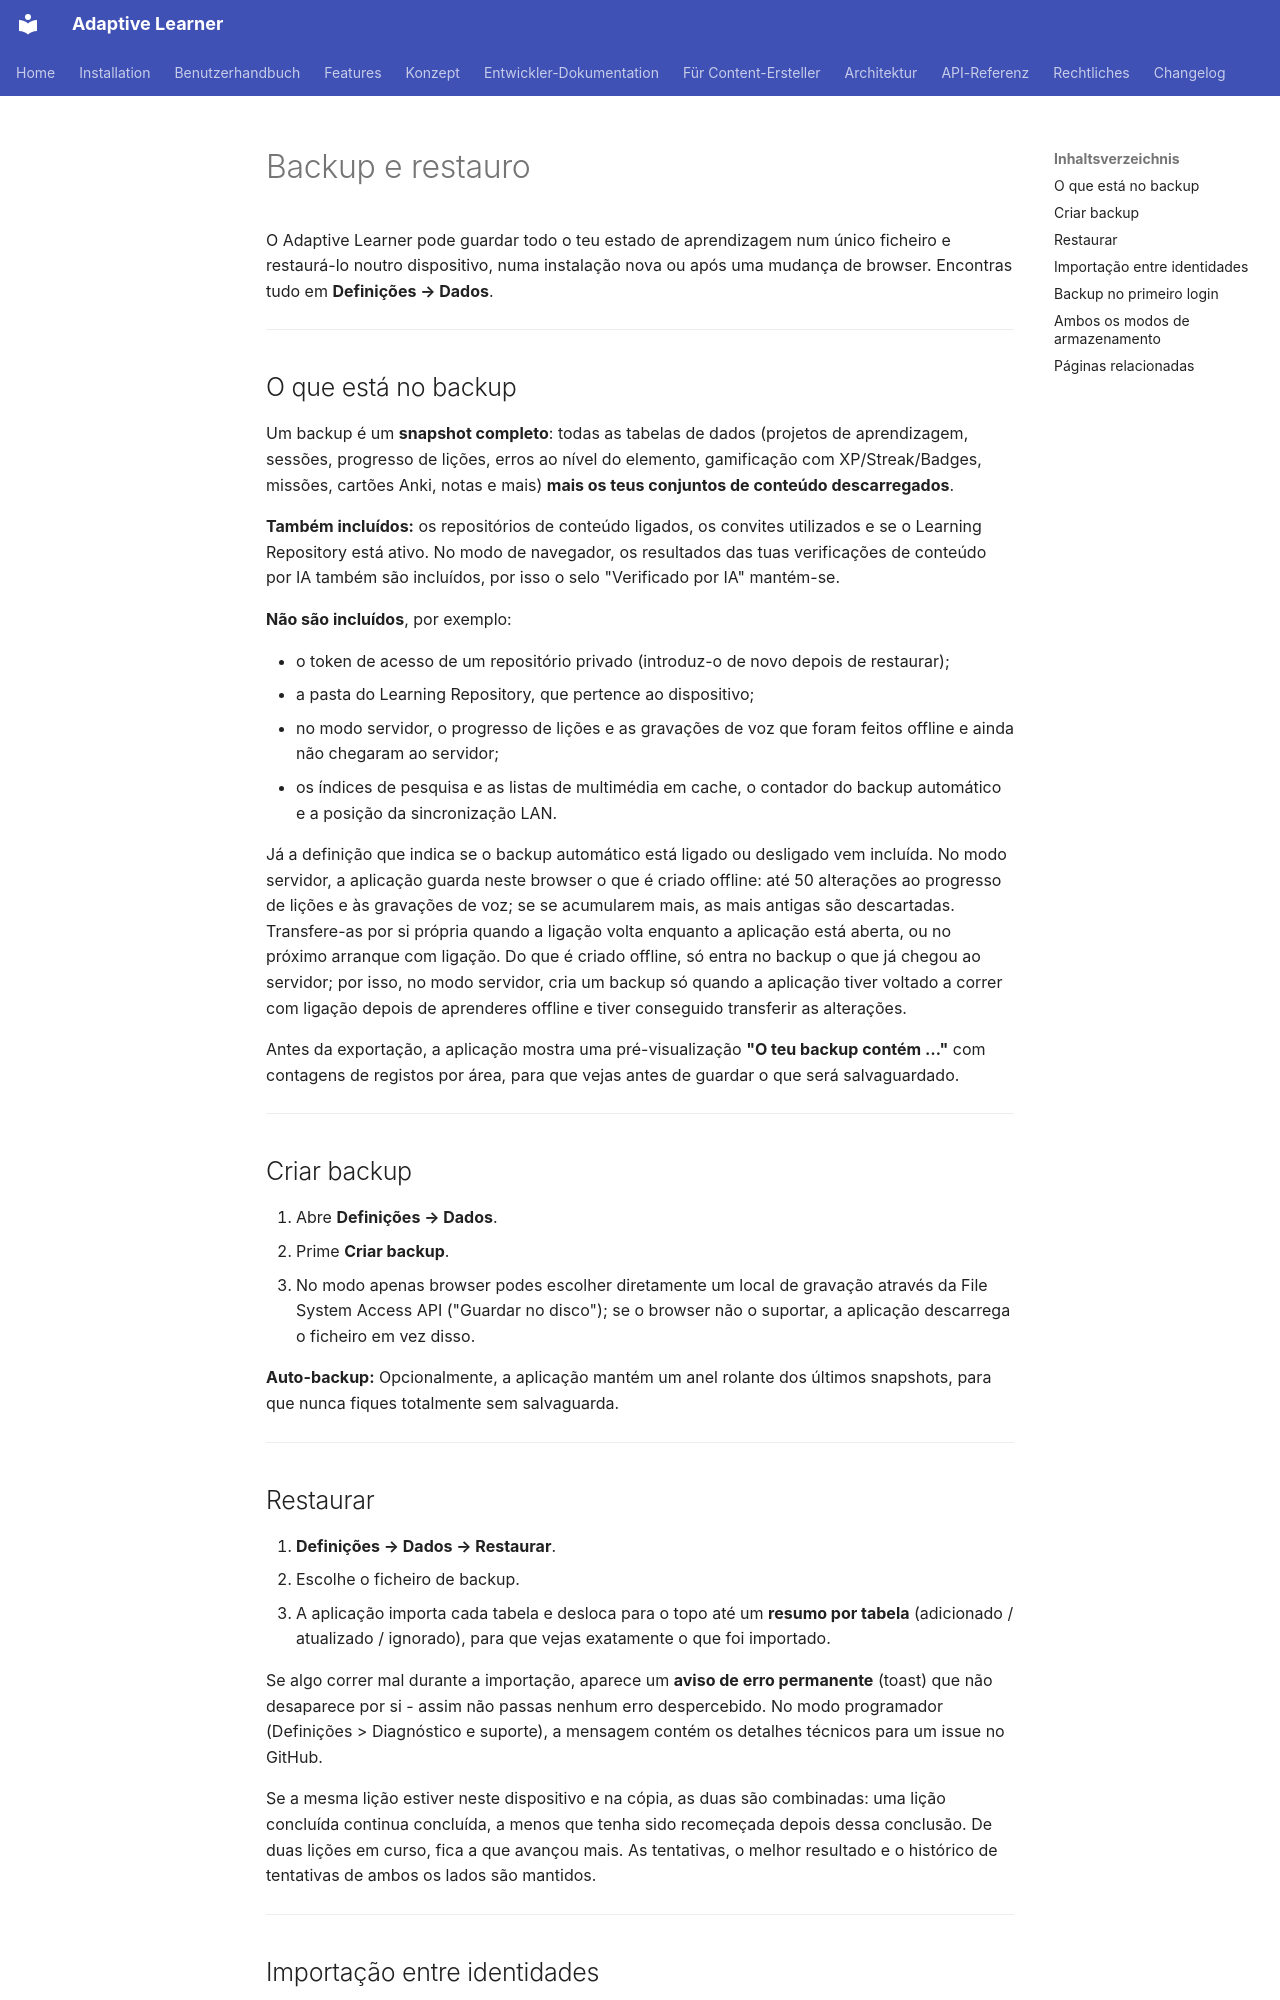

repository: astrapi69/adaptive-learner · page: pt/features/backup/index.html · generator: mkdocs

# Backup e restauro

O Adaptive Learner pode guardar todo o teu estado de aprendizagem
num único ficheiro e restaurá-lo noutro dispositivo, numa
instalação nova ou após uma mudança de browser. Encontras tudo em
**Definições → Dados**.

<!-- TODO: Captura de ecrã - Definições → Dados com os botões "Criar backup" e "Restaurar" -->

---

## O que está no backup

Um backup é um **snapshot completo**: todas as tabelas de dados
(projetos de aprendizagem, sessões, progresso de lições, erros ao
nível do elemento, gamificação com XP/Streak/Badges, missões,
cartões Anki, notas e mais) **mais os teus conjuntos de conteúdo
descarregados**.

**Também incluídos:** os repositórios de conteúdo ligados, os
convites utilizados e se o Learning Repository está ativo.
No modo de navegador, os resultados das tuas verificações de conteúdo
por IA também são incluídos, por isso o selo "Verificado por IA" mantém-se.

**Não são incluídos**, por exemplo:

- o token de acesso de um repositório privado (introduz-o de novo
  depois de restaurar);
- a pasta do Learning Repository, que pertence ao dispositivo;
- no modo servidor, o progresso de lições e as gravações de voz que
  foram feitos offline e ainda não chegaram ao servidor;
- os índices de pesquisa e as listas de multimédia em cache, o contador
  do backup automático e a posição da sincronização LAN.

Já a definição que indica se o backup automático está ligado ou
desligado vem incluída. No modo servidor, a aplicação guarda neste
browser o que é criado offline: até 50 alterações ao progresso de
lições e às gravações de voz; se se acumularem mais, as mais antigas
são descartadas. Transfere-as por si própria quando a ligação volta
enquanto a aplicação está aberta, ou no próximo arranque com ligação.
Do que é criado offline, só entra no backup o que já chegou ao
servidor; por isso, no modo servidor, cria um backup só quando a
aplicação tiver voltado a correr com ligação depois de aprenderes
offline e tiver conseguido transferir as alterações.

Antes da exportação, a aplicação mostra uma pré-visualização
**"O teu backup contém …"** com contagens de registos por área,
para que vejas antes de guardar o que será salvaguardado.

---

## Criar backup

1. Abre **Definições → Dados**.
2. Prime **Criar backup**.
3. No modo apenas browser podes escolher diretamente um local de
   gravação através da File System Access API
   ("Guardar no disco"); se o browser não o suportar, a aplicação
   descarrega o ficheiro em vez disso.

**Auto-backup:** Opcionalmente, a aplicação mantém um anel rolante
dos últimos snapshots, para que nunca fiques totalmente sem
salvaguarda.

---

## Restaurar

1. **Definições → Dados → Restaurar**.
2. Escolhe o ficheiro de backup.
3. A aplicação importa cada tabela e desloca para o topo até um
   **resumo por tabela** (adicionado / atualizado / ignorado),
   para que vejas exatamente o que foi importado.

Se algo correr mal durante a importação, aparece um **aviso de erro
permanente** (toast) que não desaparece por si - assim não passas
nenhum erro despercebido. No modo programador (Definições >
Diagnóstico e suporte), a mensagem contém os detalhes técnicos para um issue no
GitHub.

Se a mesma lição estiver neste dispositivo e na cópia, as duas são
combinadas: uma lição concluída continua concluída, a menos que
tenha sido recomeçada depois dessa conclusão. De duas lições em
curso, fica a que avançou mais. As tentativas, o melhor resultado
e o histórico de tentativas de ambos os lados são mantidos.

---
